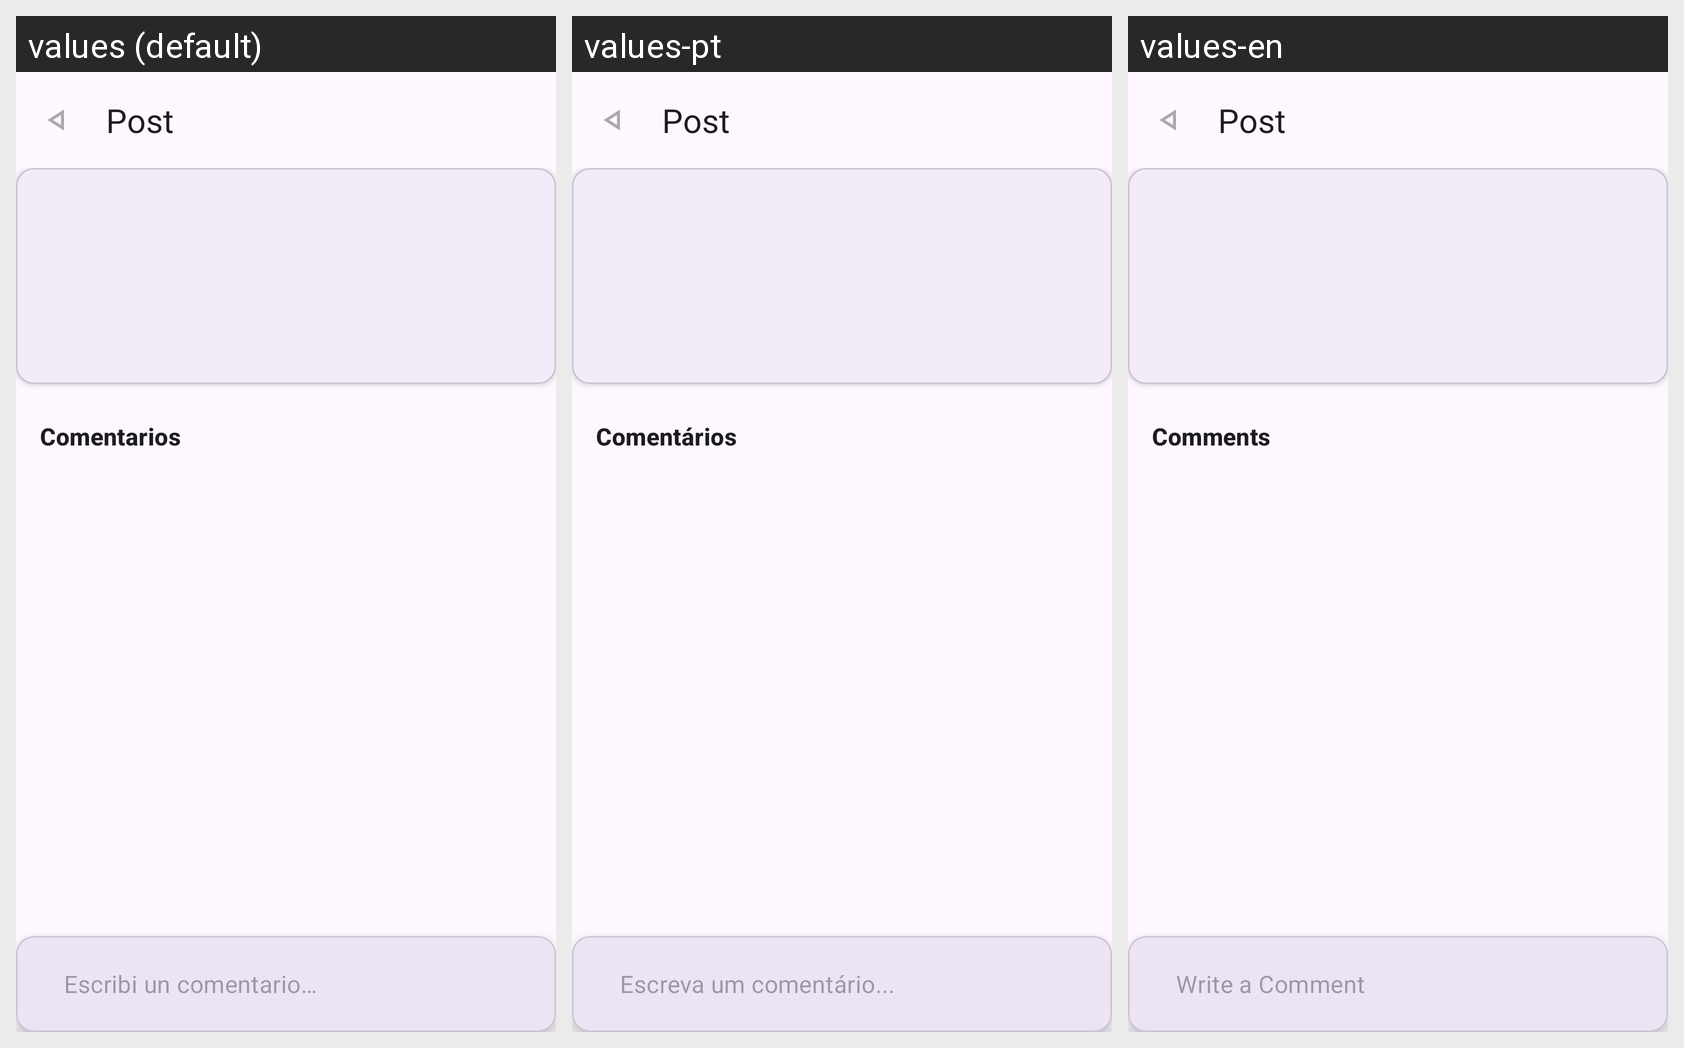

Strings drawn on this Android screen and how each of the app's shown locales translates them:
Android screen res/layout/activity_post_detail.xml rendered under 3 locales, left to right: values (default), values-pt, values-en. Device: Nexus 5 (rendered at 1080×1920; each locale shown at half size, 540×960, under a caption strip naming it); theme Theme.AMTPI.
Strings drawn on this screen, with the default value and each locale's value (text and hints the layout hard-codes, and strings that could not be matched under every locale, appear in the picture but are not listed):

comments
  values: Comentarios
  values-pt: Comentários
  values-en: Comments

comments_hint
  values: Escribi un comentario…
  values-pt: Escreva um comentário...
  values-en: Write a Comment
